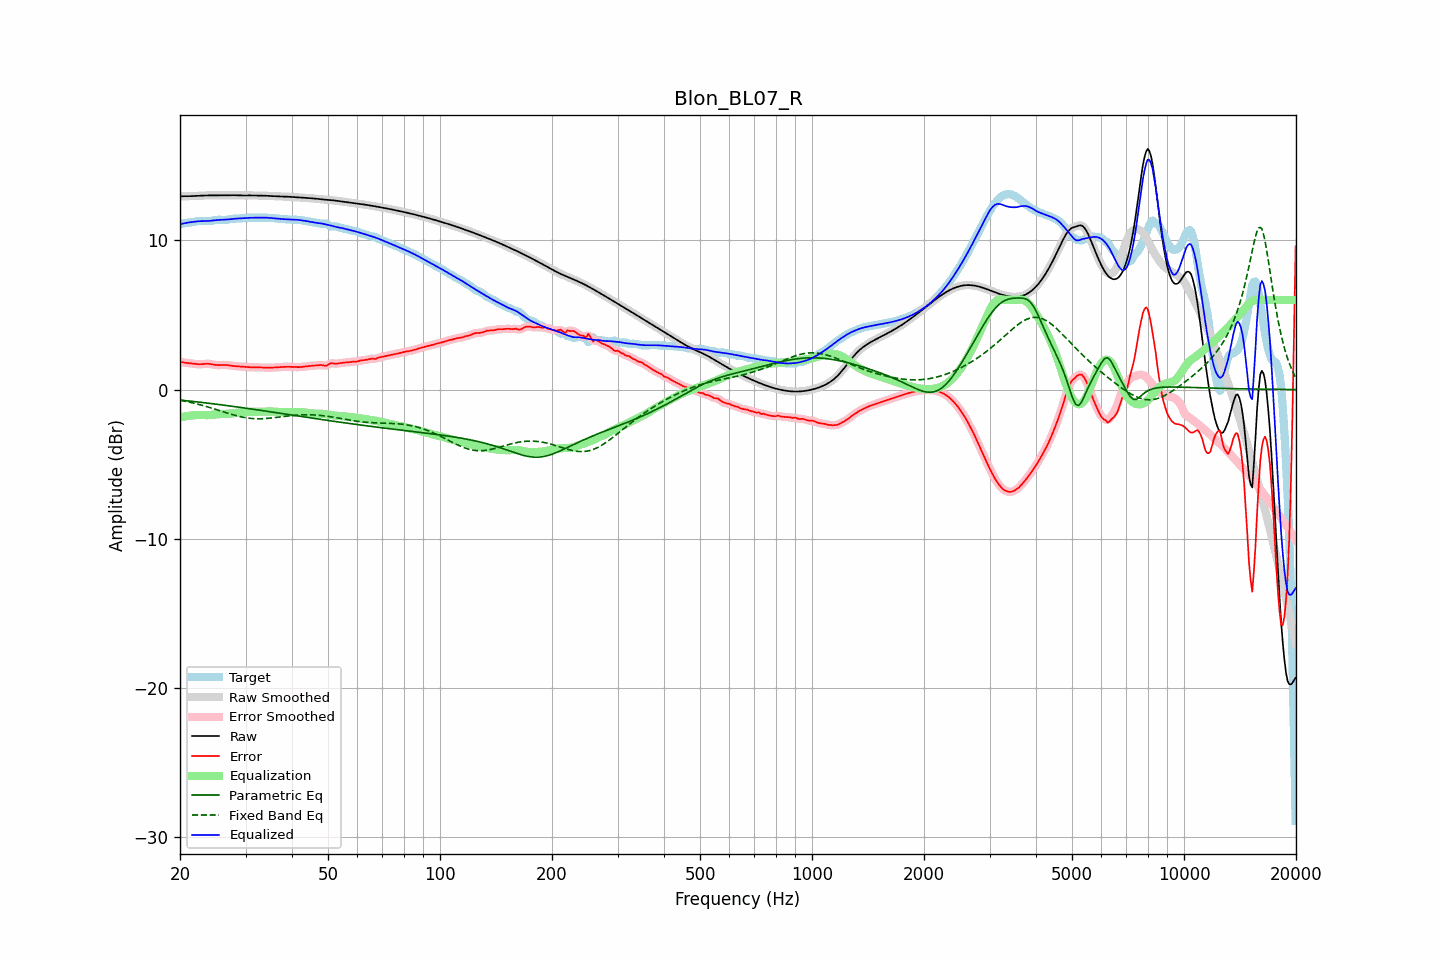

Data behind this chart, as committed beside it:
frequency, raw, error, smoothed, error_smoothed, equalization, parametric_eq, fixed_band_eq, equalized_raw, equalized_smoothed, target
20.00, 12.94, 1.87, 12.94, 1.87, -1.87, -0.70, -0.71, 11.08, 11.08, 11.07
20.20, 12.94, 1.84, 12.94, 1.84, -1.84, -0.71, -0.73, 11.10, 11.10, 11.10
20.40, 12.94, 1.82, 12.94, 1.82, -1.82, -0.73, -0.76, 11.12, 11.12, 11.13
20.61, 12.95, 1.80, 12.95, 1.80, -1.80, -0.74, -0.78, 11.14, 11.14, 11.15
20.81, 12.95, 1.78, 12.95, 1.78, -1.78, -0.75, -0.80, 11.16, 11.16, 11.16
21.02, 12.95, 1.77, 12.95, 1.77, -1.77, -0.76, -0.82, 11.18, 11.18, 11.18
21.23, 12.95, 1.76, 12.95, 1.76, -1.75, -0.77, -0.85, 11.20, 11.20, 11.19
21.44, 12.95, 1.75, 12.95, 1.75, -1.74, -0.78, -0.87, 11.21, 11.21, 11.21
21.66, 12.96, 1.73, 12.96, 1.73, -1.73, -0.80, -0.90, 11.23, 11.23, 11.22
21.87, 12.96, 1.72, 12.96, 1.72, -1.72, -0.81, -0.92, 11.24, 11.24, 11.24
22.09, 12.97, 1.71, 12.97, 1.71, -1.71, -0.82, -0.95, 11.26, 11.26, 11.26
22.31, 12.97, 1.70, 12.97, 1.70, -1.70, -0.83, -0.98, 11.27, 11.27, 11.28
22.54, 12.98, 1.69, 12.98, 1.69, -1.70, -0.84, -1.01, 11.28, 11.28, 11.29
22.76, 12.99, 1.70, 12.99, 1.70, -1.71, -0.86, -1.03, 11.28, 11.28, 11.29
22.99, 12.99, 1.70, 12.99, 1.71, -1.71, -0.87, -1.06, 11.28, 11.28, 11.29
23.22, 13.00, 1.72, 13.00, 1.72, -1.71, -0.88, -1.09, 11.28, 11.28, 11.28
23.45, 13.00, 1.73, 13.00, 1.72, -1.71, -0.89, -1.13, 11.28, 11.28, 11.27
23.69, 13.00, 1.73, 13.00, 1.73, -1.71, -0.91, -1.16, 11.29, 11.29, 11.27
23.92, 13.00, 1.72, 13.00, 1.72, -1.71, -0.92, -1.19, 11.29, 11.29, 11.28
24.16, 13.00, 1.71, 13.00, 1.71, -1.70, -0.93, -1.22, 11.30, 11.30, 11.29
24.40, 13.00, 1.69, 13.00, 1.69, -1.69, -0.95, -1.25, 11.32, 11.32, 11.31
24.65, 13.00, 1.67, 13.00, 1.67, -1.67, -0.96, -1.29, 11.33, 11.33, 11.34
24.89, 13.00, 1.65, 13.00, 1.65, -1.66, -0.97, -1.32, 11.34, 11.34, 11.35
25.14, 13.01, 1.64, 13.01, 1.64, -1.65, -0.99, -1.36, 11.35, 11.35, 11.37
25.39, 13.01, 1.63, 13.01, 1.64, -1.65, -1.00, -1.39, 11.36, 11.36, 11.37
25.65, 13.01, 1.64, 13.01, 1.64, -1.64, -1.01, -1.43, 11.36, 11.36, 11.37
25.91, 13.01, 1.65, 13.01, 1.65, -1.64, -1.03, -1.46, 11.37, 11.37, 11.36
26.16, 13.01, 1.65, 13.01, 1.65, -1.64, -1.04, -1.49, 11.37, 11.37, 11.36
26.43, 13.01, 1.65, 13.01, 1.65, -1.64, -1.06, -1.53, 11.38, 11.38, 11.36
26.69, 13.01, 1.64, 13.01, 1.64, -1.63, -1.07, -1.56, 11.38, 11.38, 11.37
26.96, 13.02, 1.63, 13.02, 1.63, -1.62, -1.09, -1.60, 11.39, 11.39, 11.39
27.23, 13.02, 1.61, 13.02, 1.61, -1.61, -1.10, -1.63, 11.41, 11.41, 11.41
27.50, 13.02, 1.59, 13.02, 1.59, -1.60, -1.11, -1.66, 11.42, 11.42, 11.43
27.77, 13.02, 1.58, 13.02, 1.58, -1.59, -1.13, -1.69, 11.43, 11.43, 11.44
28.05, 13.01, 1.57, 13.01, 1.57, -1.57, -1.14, -1.72, 11.44, 11.44, 11.45
28.33, 13.01, 1.56, 13.01, 1.56, -1.56, -1.16, -1.75, 11.45, 11.45, 11.45
28.62, 13.01, 1.55, 13.01, 1.55, -1.55, -1.17, -1.78, 11.46, 11.46, 11.45
28.90, 13.00, 1.54, 13.00, 1.54, -1.54, -1.19, -1.81, 11.46, 11.46, 11.46
29.19, 13.00, 1.53, 13.00, 1.53, -1.53, -1.20, -1.83, 11.47, 11.47, 11.46
29.48, 13.00, 1.52, 13.00, 1.52, -1.52, -1.22, -1.85, 11.47, 11.48, 11.47
29.78, 13.00, 1.52, 13.00, 1.52, -1.52, -1.23, -1.87, 11.48, 11.48, 11.48
30.08, 13.00, 1.51, 13.00, 1.51, -1.51, -1.25, -1.89, 11.49, 11.49, 11.49
30.38, 13.00, 1.50, 13.00, 1.50, -1.50, -1.26, -1.91, 11.50, 11.50, 11.50
30.68, 13.00, 1.50, 13.00, 1.50, -1.50, -1.28, -1.92, 11.50, 11.50, 11.51
30.99, 13.00, 1.49, 13.00, 1.49, -1.49, -1.30, -1.93, 11.51, 11.51, 11.51
31.30, 13.00, 1.49, 13.00, 1.49, -1.49, -1.31, -1.94, 11.51, 11.51, 11.51
31.61, 13.00, 1.49, 13.00, 1.49, -1.49, -1.33, -1.95, 11.51, 11.51, 11.51
31.93, 13.00, 1.49, 13.00, 1.49, -1.49, -1.34, -1.96, 11.51, 11.51, 11.51
32.24, 13.00, 1.49, 13.00, 1.49, -1.48, -1.36, -1.96, 11.51, 11.51, 11.51
32.57, 13.00, 1.48, 13.00, 1.48, -1.48, -1.37, -1.96, 11.52, 11.52, 11.51
32.89, 13.00, 1.48, 13.00, 1.48, -1.48, -1.39, -1.96, 11.52, 11.52, 11.52
33.22, 12.99, 1.48, 12.99, 1.48, -1.47, -1.41, -1.95, 11.52, 11.52, 11.52
33.55, 12.99, 1.47, 12.99, 1.47, -1.47, -1.42, -1.95, 11.52, 11.52, 11.52
33.89, 12.98, 1.47, 12.98, 1.47, -1.47, -1.44, -1.94, 11.51, 11.51, 11.51
34.23, 12.97, 1.46, 12.97, 1.46, -1.47, -1.45, -1.94, 11.51, 11.51, 11.51
34.57, 12.97, 1.46, 12.97, 1.46, -1.47, -1.47, -1.93, 11.50, 11.50, 11.50
34.92, 12.96, 1.46, 12.96, 1.46, -1.47, -1.49, -1.92, 11.49, 11.49, 11.50
35.27, 12.96, 1.47, 12.96, 1.47, -1.47, -1.50, -1.90, 11.48, 11.48, 11.49
35.62, 12.95, 1.47, 12.95, 1.47, -1.48, -1.52, -1.89, 11.48, 11.48, 11.48
35.97, 12.95, 1.48, 12.95, 1.48, -1.48, -1.53, -1.88, 11.47, 11.47, 11.46
... 635 more rows
